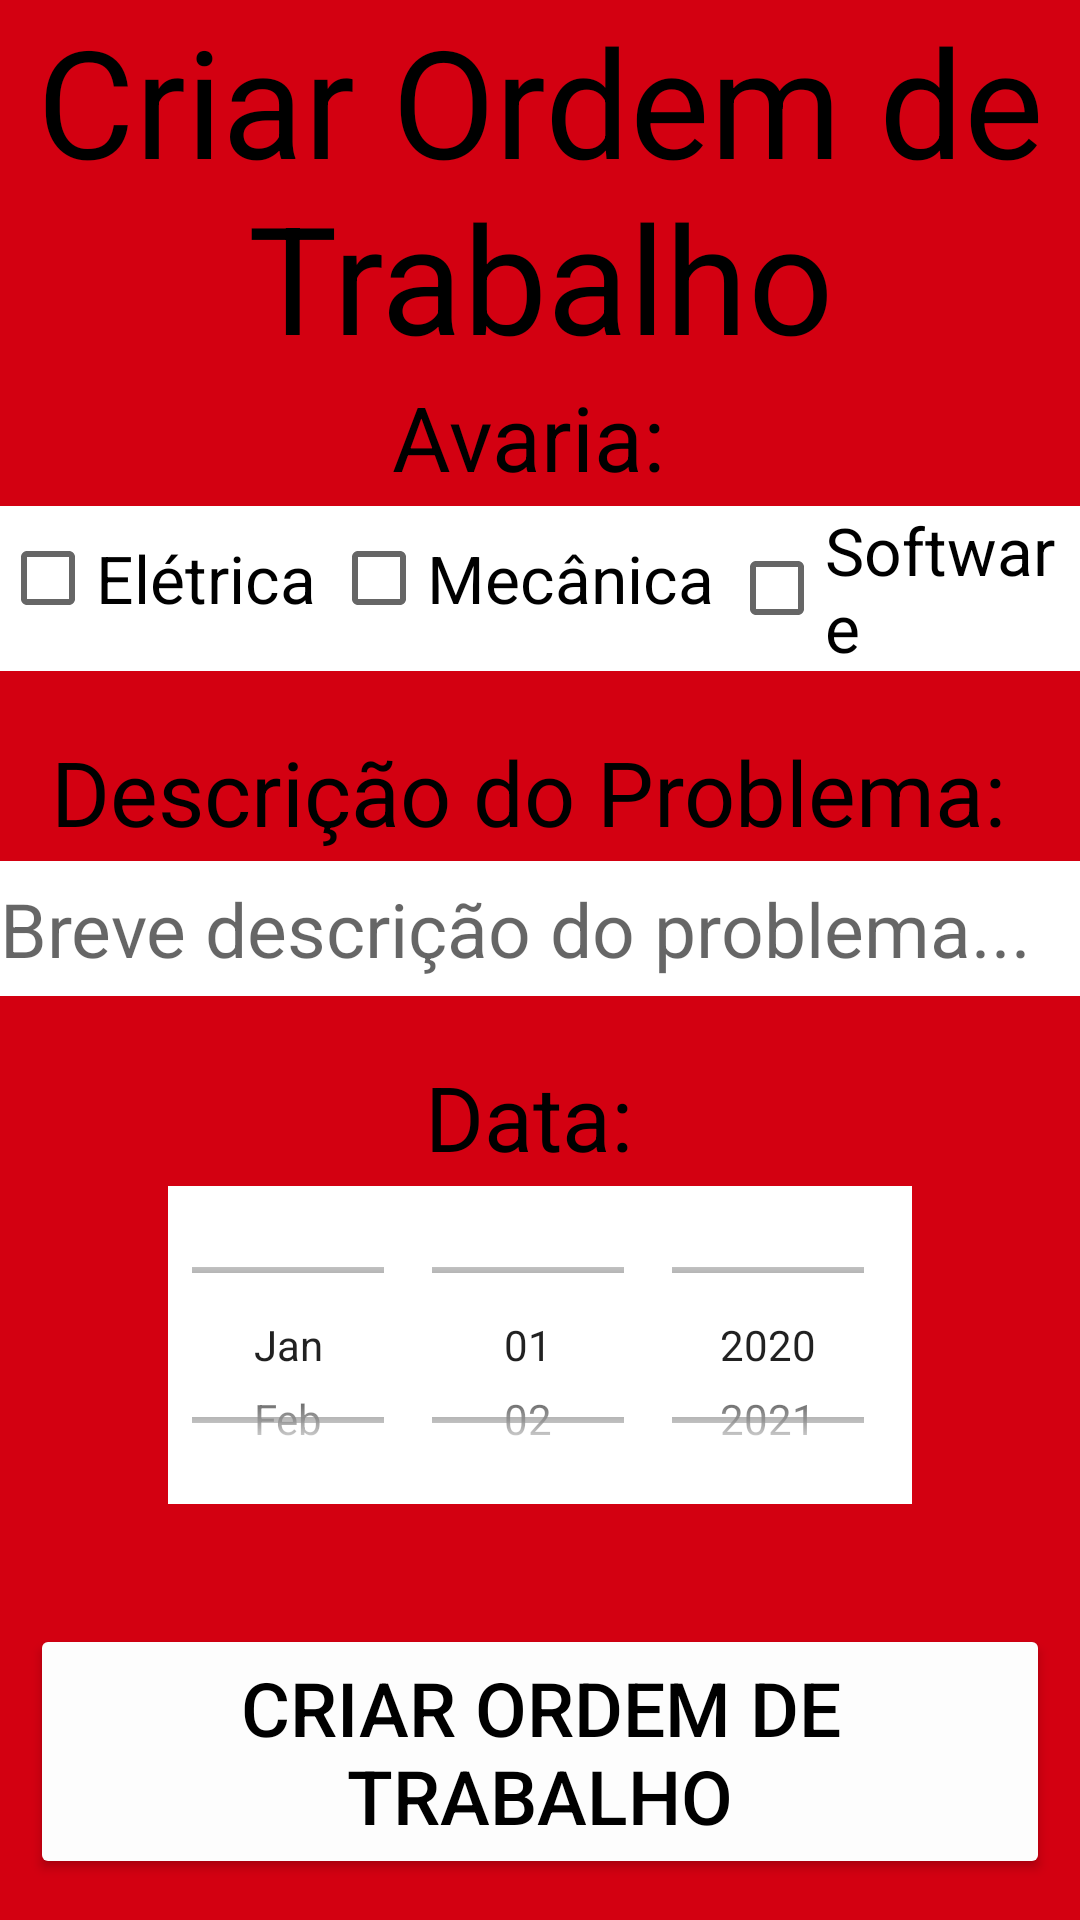

Here is an Android app screen rendered from its layout file. Give the layout XML and the strings, colors and styles it references.
<!-- AndroidManifest.xml: application theme Theme.Qrcode2 -->
<!-- res/layout/criar_ot.xml -->
<?xml version="1.0" encoding="utf-8"?>
<RelativeLayout  xmlns:android="http://schemas.android.com/apk/res/android"
    xmlns:app="http://schemas.android.com/apk/res-auto"
    xmlns:tools="http://schemas.android.com/tools"
    android:layout_width="match_parent"
    android:layout_height="match_parent"
    tools:context=".MainActivity"
    android:background="@color/Red">


    <TextView
        android:id="@+id/titulo"
        android:text="Criar Ordem de Trabalho"
        android:textAlignment="center"
        android:textColor="#000000"
        android:textSize="50sp"
        android:layout_width="wrap_content"
        android:layout_height="wrap_content"
        android:layout_centerHorizontal="true"
        android:gravity="center_horizontal" />

    <RelativeLayout
        android:layout_width="match_parent"
        android:layout_height="match_parent"
        android:id="@+id/Caixa"
        android:layout_below="@id/titulo">

        <RelativeLayout
            android:id="@+id/CaixaBotoes"
            android:layout_width="371dp"
            android:layout_height="549dp"
            android:layout_centerInParent="true">

            <TextView
                android:id="@+id/avaria"
                android:layout_width="wrap_content"
                android:layout_height="wrap_content"
                android:layout_centerHorizontal="true"
                android:text="Avaria: "
                android:textColor="#000000"
                android:textSize="30sp" />

            <RelativeLayout
                android:id="@+id/AvariaOpcoes"
                android:layout_width="match_parent"
                android:layout_height="wrap_content"
                android:layout_below="@id/avaria"
                android:layout_centerHorizontal="true"
                android:gravity="center"
                android:background="@color/white"
                android:layout_marginTop="3dp">

                <CheckBox
                    android:id="@+id/AvariaEletrica"
                    android:layout_width="wrap_content"
                    android:layout_height="wrap_content"
                    android:text="Elétrica"
                    android:textColor="#000000"
                    android:textSize="22sp" />

                <CheckBox
                    android:id="@+id/AvariaMecanica"
                    android:layout_width="wrap_content"
                    android:layout_height="wrap_content"
                    android:layout_marginStart="5dp"
                    android:layout_marginLeft="5dp"
                    android:layout_toEndOf="@id/AvariaEletrica"
                    android:layout_toRightOf="@id/AvariaEletrica"
                    android:text="Mecânica"
                    android:textColor="#000000"
                    android:textSize="22sp" />

                <CheckBox
                    android:id="@+id/AvariaSoftware"
                    android:layout_width="wrap_content"
                    android:layout_height="wrap_content"
                    android:layout_marginStart="5dp"
                    android:layout_marginLeft="5dp"
                    android:layout_toEndOf="@id/AvariaMecanica"
                    android:layout_toRightOf="@id/AvariaMecanica"
                    android:text="Software"
                    android:textColor="#000000"
                    android:textSize="22sp" />


            </RelativeLayout>

            <TextView
                android:id="@+id/descricao"
                android:layout_width="wrap_content"
                android:layout_height="wrap_content"
                android:layout_below="@id/AvariaOpcoes"
                android:layout_centerHorizontal="true"
                android:layout_marginTop="20dp"
                android:text="Descrição do Problema: "
                android:textColor="#000000"
                android:textSize="30sp" />

            <EditText
                android:id="@+id/descricaoBox"
                android:layout_width="match_parent"
                android:layout_height="45dp"
                android:layout_below="@id/descricao"
                android:background="@color/white"
                android:hint="Breve descrição do problema..."
                android:textSize="25sp"
                android:layout_marginTop="3dp"/>


            <TextView
                android:id="@+id/data"
                android:layout_width="wrap_content"
                android:layout_height="wrap_content"
                android:layout_below="@id/descricaoBox"
                android:layout_centerHorizontal="true"
                android:layout_marginTop="20dp"
                android:text="Data: "
                android:textColor="#000000"
                android:textSize="30sp" />

            <DatePicker
                android:id="@+id/dataBox"
                android:layout_width="wrap_content"
                android:layout_height="106dp"
                android:layout_below="@id/data"
                android:layout_centerHorizontal="true"
                android:calendarViewShown="false"
                android:datePickerMode="spinner"
                android:spinnersShown="true"
                android:startYear="2020"
                android:background="@color/white"
                android:layout_marginTop="3dp"/>


            <Button
                android:id="@+id/terminarot"
                android:layout_width="340dp"
                android:layout_height="85dp"
                android:layout_marginTop="40dp"
                android:layout_below="@id/dataBox"
                android:layout_centerHorizontal="true"
                android:text="Criar ordem de trabalho"
                android:textColor="#000000"
                android:textSize="25sp"
                app:backgroundTint="#FDFDFD" />

        </RelativeLayout>

    </RelativeLayout>










</RelativeLayout>
<!-- resources referenced by this layout -->
<resources>
  <color name="Red">#D30011</color>
  <color name="white">#FFFFFFFF</color>
  <style name="Theme.Qrcode2" parent="Theme.MaterialComponents.DayNight.DarkActionBar">
          
          <item name="colorPrimary">@color/Red</item>
          <item name="colorPrimaryVariant">@color/purple_700</item>
          <item name="colorOnPrimary">@color/white</item>
          
          <item name="colorSecondary">@color/teal_200</item>
          <item name="colorSecondaryVariant">@color/teal_700</item>
          <item name="colorOnSecondary">@color/black</item>
          
          <item name="android:statusBarColor" tools:targetApi="l">?attr/colorPrimaryVariant</item>
          
      </style>
  <color name="purple_700">#FF3700B3</color>
  <color name="teal_200">#FF03DAC5</color>
  <color name="teal_700">#FF03DAC5</color>
  <color name="black">#FF000000</color>
</resources>
